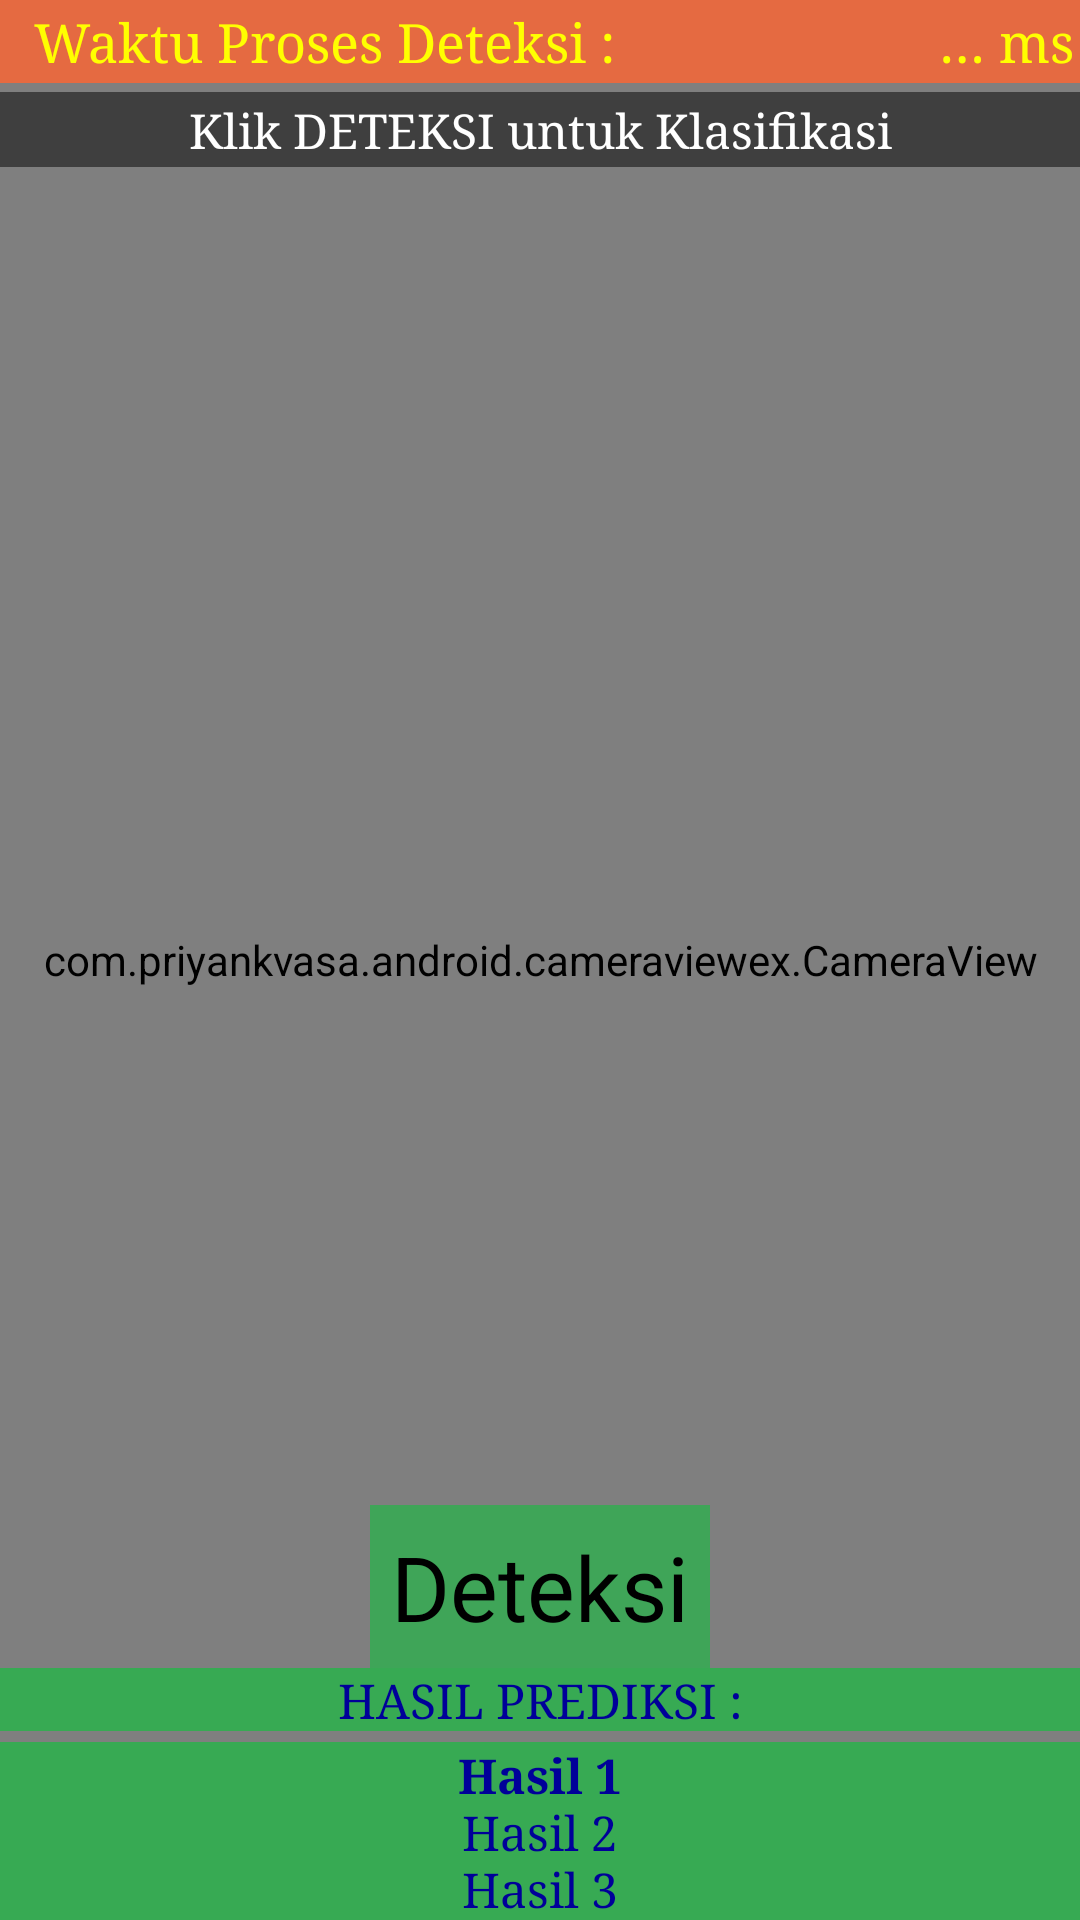

Produce the Android XML layout that renders to this screen, including the resource entries it uses.
<!-- AndroidManifest.xml: application theme AppTheme -->
<!-- res/layout/activity_pendeteksi.xml -->
<?xml version="1.0" encoding="utf-8"?>
<androidx.constraintlayout.widget.ConstraintLayout xmlns:android="http://schemas.android.com/apk/res/android"
    xmlns:app="http://schemas.android.com/apk/res-auto"
    xmlns:tools="http://schemas.android.com/tools"
    android:layout_width="match_parent"
    android:layout_height="match_parent"
    android:background="@drawable/gradient_pendeteksi"
    tools:context=".Pendeteksi">

    <com.priyankvasa.android.cameraviewex.CameraView
        android:id="@+id/camera"
        android:layout_width="480dp"
        android:layout_height="640dp"
        android:layout_marginBottom="0dp"
        android:adjustViewBounds="true"
        android:keepScreenOn="true"
        app:aspectRatio="4:3"
        app:autoFocus="continuous_picture"
        app:awb="auto"
        app:cameraMode="single_capture"
        app:facing="back"
        app:flash="auto"
        app:layout_constraintBottom_toBottomOf="parent"
        app:layout_constraintEnd_toEndOf="parent"
        app:layout_constraintStart_toStartOf="parent"
        app:layout_constraintTop_toTopOf="parent"
        app:opticalStabilization="true"
        app:outputFormat="jpeg"
        app:pinchToZoom="true"
        app:shutter="short_time"
        app:touchToFocus="true"
        app:zsl="true" />

    <TextView
        android:id="@+id/process_time_bar"
        android:layout_width="match_parent"
        android:layout_height="wrap_content"
        android:background="#CCFF6633"
        android:padding="2dp"
        android:fontFamily="times"
        android:gravity="right"
        android:text="@string/process_time"
        android:textAlignment="gravity"
        android:textColor="#FFFF00"
        android:textSize="18sp"
        app:layout_constraintBottom_toBottomOf="parent"
        app:layout_constraintTop_toTopOf="parent"
        app:layout_constraintVertical_bias="0.0"
        tools:layout_editor_absoluteX="0dp" />

    <TextView
        android:id="@+id/process_name_bar"
        android:layout_width="match_parent"
        android:layout_height="wrap_content"
        android:padding="2dp"
        android:fontFamily="times"
        android:gravity="left"
        android:text="  Waktu Proses Deteksi : "
        android:textAlignment="gravity"
        android:textColor="#FFFF00"
        android:textSize="18sp"
        app:layout_constraintBottom_toBottomOf="parent"
        app:layout_constraintTop_toTopOf="parent"
        app:layout_constraintVertical_bias="0.0"
        tools:layout_editor_absoluteX="0dp" />

    <TextView
        android:id="@+id/info_bar"
        android:layout_width="match_parent"
        android:layout_height="wrap_content"
        android:background="#80000000"
        android:fontFamily="times"
        android:gravity="center"
        android:padding="2dp"
        android:text="@string/info"
        android:textAlignment="gravity"
        android:textColor="#FFFFFF"
        android:textSize="16sp"
        app:layout_constraintBottom_toBottomOf="parent"
        app:layout_constraintTop_toTopOf="parent"
        app:layout_constraintVertical_bias="0.05"
        tools:layout_editor_absoluteX="0dp" />

    <TextView
        android:id="@+id/capturePhoto"
        android:layout_width="wrap_content"
        android:layout_height="wrap_content"
        android:layout_marginBottom="84dp"
        android:background="#8000CC33"
        android:padding="7dp"
        android:shadowColor="@android:color/darker_gray"
        android:text="Deteksi"
        android:textColor="@android:color/black"
        android:textSize="30sp"
        app:layout_constraintBottom_toBottomOf="parent"
        app:layout_constraintLeft_toLeftOf="parent"
        app:layout_constraintRight_toRightOf="parent" />

    <TextView
        android:id="@+id/prediction_bar"
        android:layout_width="match_parent"
        android:layout_height="wrap_content"
        android:layout_marginBottom="63dp"
        android:background="#9000CC33"
        android:fontFamily="times"
        android:text="HASIL PREDIKSI :"
        android:textAlignment="center"
        android:textColor="#000099"
        android:textSize="16sp"
        app:layout_constraintBottom_toBottomOf="parent" />

    <TextView
        android:id="@+id/result_bar"
        android:layout_width="match_parent"
        android:layout_height="wrap_content"
        android:layout_marginBottom="0dp"
        android:background="#9000CC33"
        android:fontFamily="times"
        android:text="@string/hasil_1_nhasil_2_nhasil_3"
        android:textAlignment="center"
        android:textColor="#000099"
        android:textSize="16sp"
        app:layout_constraintBottom_toBottomOf="parent" />

</androidx.constraintlayout.widget.ConstraintLayout>
<!-- resources referenced by this layout -->
<resources>
  <string name="hasil_1_nhasil_2_nhasil_3"><b>Hasil 1</b>\nHasil 2\nHasil 3</string>
  <string name="info">Klik DETEKSI untuk Klasifikasi</string>
  <string name="process_time">… ms   </string>
  <style name="AppTheme" parent="Theme.AppCompat.Light.DarkActionBar">
          
          <item name="colorPrimary">@android:color/holo_blue_dark</item>
          <item name="colorPrimaryDark">@color/colorPrimaryDark</item>
          <item name="colorAccent">@color/colorAccent</item>
      </style>
  <!-- not gathered from this repository: default colours our renderer supplied (Android Studio template values) -->
  <color name="colorPrimaryDark">#FF3700B3</color>
  <color name="colorAccent">#FF03DAC5</color>
</resources>
